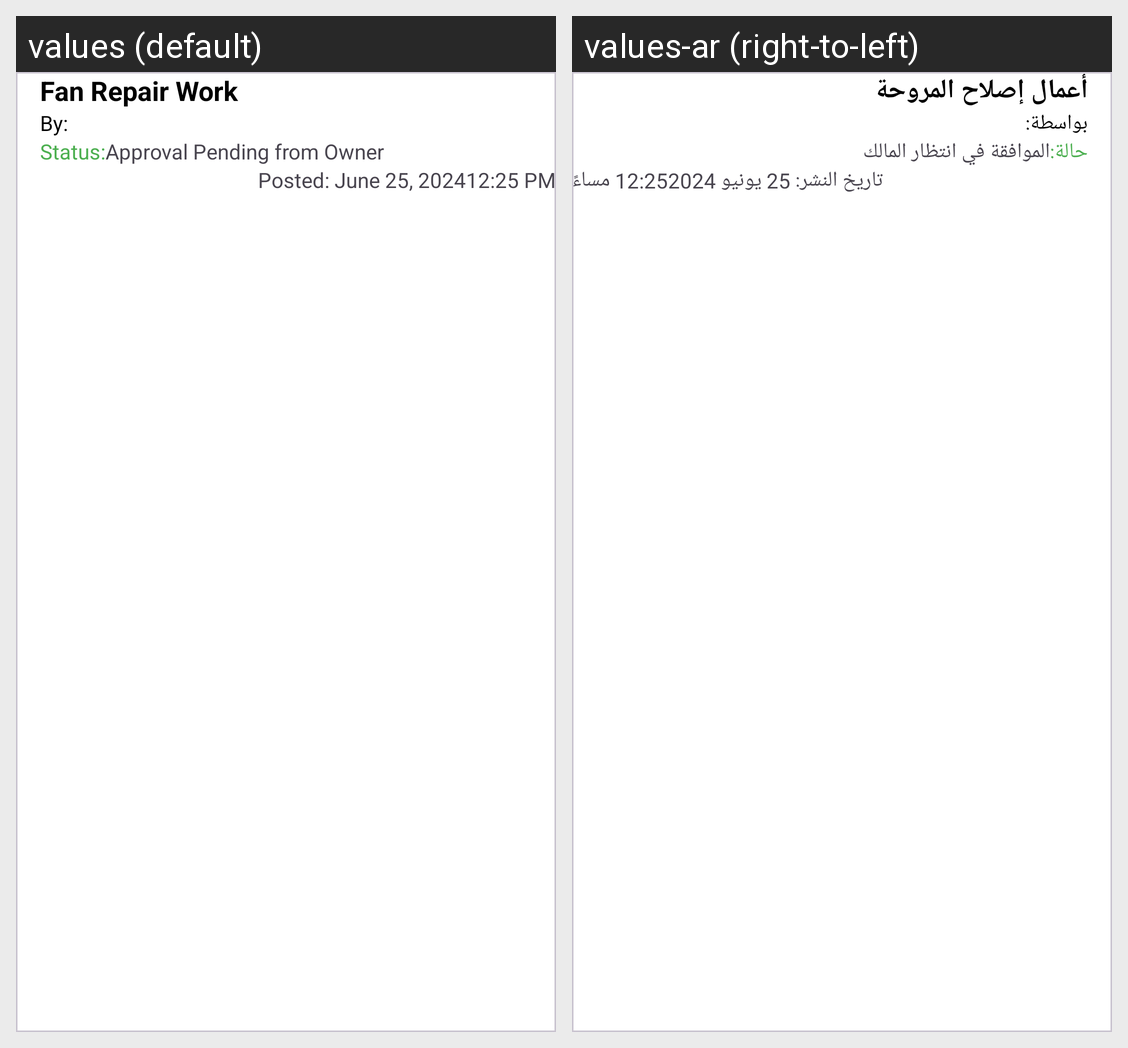

For this localized Android screen grid, give each drawn string resource with its value in every locale shown.
Android screen res/layout/new_requist_item.xml rendered under 2 locales, left to right: values (default), values-ar (right-to-left). Device: Nexus 5 (rendered at 1080×1920; each locale shown at half size, 540×960, under a caption strip naming it); theme Theme.Tenant.
Strings drawn on this screen, with the default value and each locale's value (text and hints the layout hard-codes, and strings that could not be matched under every locale, appear in the picture but are not listed):

str_fan_repair_work
  values: Fan Repair Work
  values-ar: أعمال إصلاح المروحة

str_complaint_by
  values: By:
  values-ar: بواسطة:

str_status
  values: Status:
  values-ar: حالة:

str_approval_pending_from_owner
  values: Approval Pending from Owner
  values-ar: الموافقة في انتظار المالك

str_posted_june_25_2024
  values: Posted: June 25, 2024
  values-ar: تاريخ النشر: 25 يونيو 2024

str_time
  values: 12:25 PM
  values-ar: 12:25 مساءً
